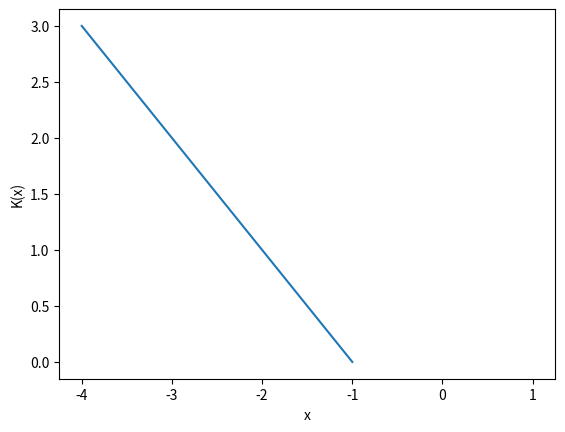

Generate this figure with matplotlib:
import numpy as np
import matplotlib.pyplot as plt


# Funktion definieren
def f(x): return x * np.exp(x)


# Ableitung definieren
def df(x): return np.exp(x) * (x + 1)


# Konditionszahl berechnen und als Funktion returnen
def K(x): return np.abs(x) * np.abs(df(x)) / np.abs(f(x))


# Range und Schrittweite von x...
x = np.arange(-4, 2.00, 1.00)
# oder für bestimmtes x
# x = 1

# K = abs(x + 1)
plt.plot(x, K(x), '-'), plt.xlabel('x'), plt.ylabel('K(x)')
plt.show()
# b)
"""
Gut konditioniertes Problem fuer K <= 1        

Forderung: |x+1| <= 1    

Fuer x > -1: 
  Forderung: 1 + x <= 1 
    => x <= 0                                  2P
Fuer x < -1:
  Forderung: -(1+x) <= 1
    => -1-x <= 1
    => -x <= 2
    => x >= -2                                 2P

Gute Konditionierung fuer -2 <= x <= 0         1P

"""
